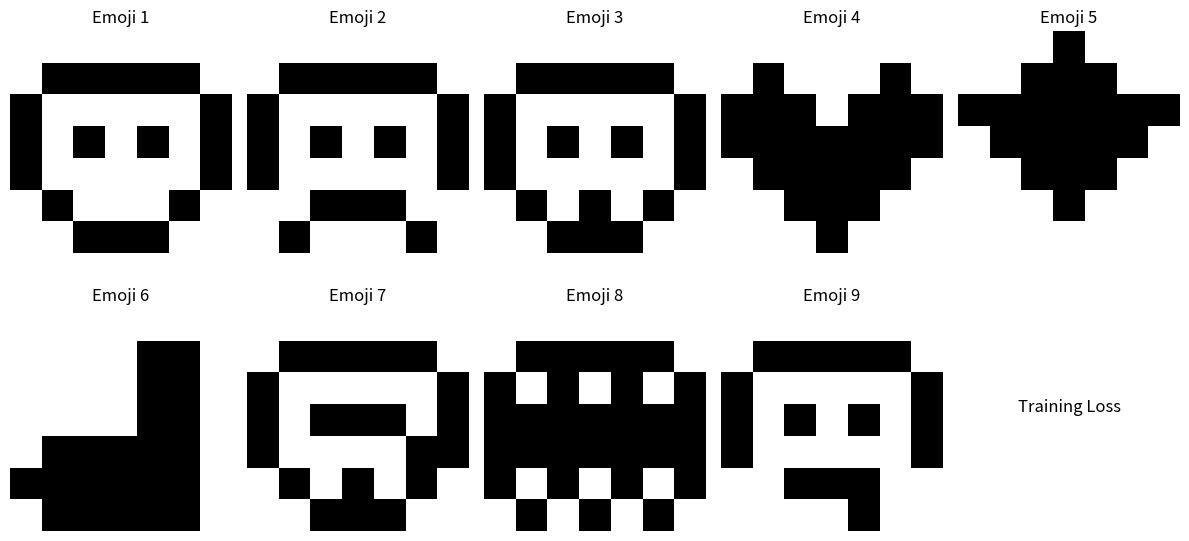
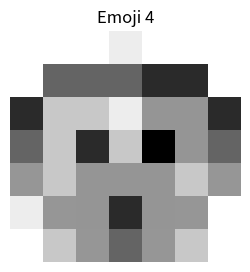

Recreate these plots in Python, in order.
import numpy as np
import matplotlib.pyplot as plt
from scipy.spatial.distance import euclidean

def lineal(k):
    return k

def lineal_der(k):
    return np.ones_like(k)

def tanh(k, beta):
    return np.tanh(beta * k)

def tanh_der(k, beta):
    tanh_k = tanh(beta * k)
    return beta * (1 - (tanh_k ** 2))

# Función de activación Sigmoid
def sigmoid(x, beta):
    return 1 / (1 + np.exp(-2 * beta * x))

def sigmoid_derivative(x, beta):
    s = sigmoid(x, beta)
    return 2 * beta * s * (1 - s)

# Función de la pérdida MSE
def mse_loss(y_pred, y_true):
    return np.mean(np.square(y_pred - y_true))

# Derivada de la función de pérdida MSE
def mse_loss_derivative(y_pred, y_true):
    return 2 * (y_pred - y_true) / y_true.size

# Función para calcular la divergencia KL
def kl_divergence_loss(mu, logvar):
    return -0.5 * np.sum(1 + logvar - np.square(mu) - np.exp(logvar))

# Derivadas de la divergencia KL
def kl_divergence_grad(mu, logvar):
    d_mu = -mu
    d_logvar = -0.5 + 0.5 * np.exp(logvar)
    return d_mu, d_logvar

class VAEAutoencoder:
    def __init__(self, structure, beta=1.0, learning_rate=0.001, epochs = 1000):
        self.structure = structure  # List defining the number of neurons per layer
        self.beta = beta
        self.learning_rate = learning_rate
        self.epochs = epochs
        self.decoder_weights = None
        self.decoder_biases = None
        self.encoder_weights = None
        self.encoder_biases = None
        self.W_mu = None
        self.W_logvar = None
        self.b_mu = None
        self.b_logvar = None


    # Función para inicializar los pesos y los sesgos
    def initialize_weights(self, structure):
        weights = []
        biases = []
        
        for i in range(len(structure) - 1):
            weight_matrix = np.random.randn(structure[i], structure[i + 1]) * 0.01
            bias_vector = np.zeros((1, structure[i + 1]))
            weights.append(weight_matrix)
            biases.append(bias_vector)
        
        return weights, biases

    # Función de forward propagation
    def forward_propagation(self, x, weights, biases, beta):
        activations = [x]
        excitations= []
        for W, b in zip(weights, biases):
            excitations.append((np.dot(x,W) + b))
            x = sigmoid(np.dot(x, W) + b, beta)
            activations.append(x)
        return activations, excitations

    # Backpropagation general
    def backpropagation(self, activations, weights, biases, gradients, lr):
        for i in range(len(weights) - 1, -1, -1):
            # Compute gradients for weights and biases
            grad_activation = gradients.pop()
            grad_weight = np.dot(activations[i].T, grad_activation)
            grad_bias = np.sum(grad_activation, axis=0, keepdims=True)

            # Update weights and biases
            weights[i] -= lr * grad_weight
            biases[i] -= lr * grad_bias

            # Compute the gradient for the previous layer
            if i > 0:
                grad_activation = np.dot(grad_activation, weights[i].T) * activations[i] * (1 - activations[i])
                gradients.append(grad_activation)
                
    def decoder_backprop(self, output, activations, excitations, weights, biases, beta):
        errors = [0.0] * len(weights)  # Initialize error list
        weight_gradients = [0.0] * len(weights)
        bias_gradients = [0.0] * len(biases)
        # Error at the output layer (last layer)
        aux = output - activations[-1]
        output_error = aux * sigmoid_derivative(excitations[-1], beta)
        errors[-1] = output_error
        # Back-propagate error through hidden layers
        for i in reversed(range(len(weights) - 1)):
            errors[i] = np.dot(errors[i + 1], weights[i + 1].T) * sigmoid_derivative(excitations[i], beta)
        for i in range(len(weights)):
            weight_gradients[i] = np.clip(-np.dot(activations[i].T, errors[i]), a_min=-5, a_max=5)
            bias_gradients[i] = np.clip(-np.sum(errors[i], axis=0, keepdims=True), a_min=-5, a_max=5)
        return weight_gradients, bias_gradients, errors

    def encoder_backprop(self, grad_mu, grad_logvar, W_mu, W_logvar,  activations, excitations, weights, biases, beta):
        errors = [0.0] * (len(weights))  # Initialize error list
        weight_gradients = [0.0] * (len(weights))
        bias_gradients = [0.0] * (len(biases))
        grad_anterior_capa = np.dot(grad_mu, W_mu) + np.dot(grad_logvar, W_logvar)
        errors[-1] = grad_anterior_capa * sigmoid_derivative(excitations[-1], beta)
        for i in reversed(range(len(weights) - 1)):
            errors[i] = np.dot(errors[i+1], weights[i+1].T) * sigmoid_derivative(excitations[i], beta)
        for i in range(len(weights)):
            weight_gradients[i] = np.clip(-np.dot(activations[i].T, errors[i]), a_min=-5, a_max=5)
            bias_gradients[i] = np.clip(-np.sum(errors[i], axis=0, keepdims=True), a_min=-5, a_max=5)   
        return weight_gradients, bias_gradients, errors

    def wab_actualizations(self, W_grad, b_grad, weigths, biases, lr):
        for i in range(len(weigths)):
            delta_W = lr * W_grad[i]
            delta_b = lr * b_grad[i]
            weigths[i] -= delta_W
            biases[i] -= delta_b
        
    # Función de entrenamiento
    def train_vae(self, X):
        input_dim = self.structure[0]
        hidden_layers = self.structure[1:-1]
        latent_dim = self.structure[-1]
        
        # Inicializar pesos y sesgos para encoder y decoder
        self.encoder_weights, self.encoder_biases = self.initialize_weights(self.structure)
        
        # Asegúrate de que el encoder tenga un conjunto de pesos y sesgos separados para 'mu' y 'logvar'
        self.W_mu = np.random.randn(self.structure[-1], self.structure[-2]) * 0.01  # Pesos para 'mu'
        self.W_logvar = np.random.randn(self.structure[-1], self.structure[-2]) * 0.01  # Pesos para 'logvar'
        self.b_mu = np.zeros((1, self.structure[-1]))  # Sesgos para 'mu'
        self.b_logvar = np.zeros((1, self.structure[-1]))  # Sesgos para 'logvar'

        # Para el decoder, invertimos la estructura
        decoder_structure = [latent_dim] + hidden_layers[::-1] + [input_dim]
        self.decoder_weights, self.decoder_biases = self.initialize_weights(decoder_structure)

        total_losses = []

        for epoch in range(self.epochs):
            total_loss = 0
            for x in X:
                x = x.reshape(1, -1)  # Reshape the input to match the expected dimensions

                # Encoder forward pass
                encoder_activations, encoder_excitations = self.forward_propagation(x, self.encoder_weights[:-1], self.encoder_biases[:-1], self.beta)
                h_enc = encoder_activations[-1]  # Última capa oculta del encoder

                # Cálculo de 'mu' y 'logvar' con pesos separados
                mu = np.dot(h_enc, self.W_mu.T) + self.b_mu  # Capa de salida para 'mu'
                logvar = np.dot(h_enc, self.W_logvar.T) + self.b_logvar  # Capa de salida para 'logvar'

                # Reparameterization trick
                std = np.exp(0.5 * logvar)
                z = mu + std * np.random.randn(*std.shape)

                # Decoder forward pass
                decoder_activations, decoder_excitations = self.forward_propagation(z, self.decoder_weights, self.decoder_biases, self.beta)
                reconstructed = decoder_activations[-1]

                # Compute losses
                mse = mse_loss(reconstructed, x)
                kl = kl_divergence_loss(mu, logvar)
                loss = mse + kl
                total_loss += loss

                # Decoder backpropagation
                #d_reconstructed = mse_loss_derivative(reconstructed, x)
                #decoder_gradients = [d_reconstructed]
                #backpropagation(decoder_activations, decoder_weights, decoder_biases, decoder_gradients, lr)
                decoder_w_gradients, decoder_b_gradients, decoder_errors = self.decoder_backprop(x, decoder_activations, decoder_excitations, self.decoder_weights, self.decoder_biases, self.beta)
                
                #Compute latent gradients
                z_gradient = np.dot(decoder_errors[0], self.decoder_weights[0].T)
                grad_mu_kl = mu  # Gradiente de KL respecto a mu
                grad_logvar_kl = 0.5 * (np.exp(logvar) - 1)  # Gradiente de KL respecto a logvar
                grad_mu = z_gradient + grad_mu_kl
                grad_logvar = z_gradient * (z-mu) * 0.5 + grad_logvar_kl
                
                #Calculando el gradiente para W_mu y W_logvar
                grad_W_mu = np.dot((grad_mu * sigmoid_derivative(mu, self.beta)).T, h_enc)
                grad_W_logvar = np.dot((grad_logvar * sigmoid_derivative(logvar, self.beta)).T, h_enc)
                grad_b_mu = grad_mu
                grad_b_logvar = grad_logvar

                encoder_w_gradients, encoder_b_gradients, encoder_errors = self.encoder_backprop(grad_mu, grad_logvar, self.W_mu, self.W_logvar, encoder_activations, encoder_excitations, self.encoder_weights[:-1], self.encoder_biases[:-1], self.beta)

                #Actualizacion de pesos y sesgos del decoder
                self.wab_actualizations(decoder_w_gradients, decoder_b_gradients, self.decoder_weights, self.decoder_biases,self.learning_rate)
                
                # Actualización de los pesos y sesgos de mu y logvar
                self.W_mu -= self.learning_rate * grad_W_mu
                self.b_mu -= self.learning_rate * grad_b_mu
                self.W_logvar -= self.learning_rate * grad_W_logvar
                self.b_logvar -= self.learning_rate * grad_b_logvar
                
                #Actualizacion de pesos y sesgos en el encoder
                self.wab_actualizations(encoder_w_gradients, encoder_b_gradients, self.encoder_weights[:-1], self.encoder_biases[:-1], self.learning_rate)

            total_losses.append(total_loss / len(X))

            if epoch % 100 == 0:
                print(f"Epoch {epoch}, Loss: {total_loss / len(X):.4f}")

        # Plot the total loss
        plt.plot(total_losses)
        plt.xlabel("Epochs")
        plt.ylabel("Loss (MSE + KL)")
        plt.title("Training Loss")
        plt.show()
        
    def decode(self, Z):
        reconstructed_array = []
        for x in Z:
            decoder_activations, decoder_excitations = self.forward_propagation(x, self.decoder_weights, self.decoder_biases, self.beta)
            reconstructed = decoder_activations[-1]
            reconstructed_array.append(reconstructed)
        return reconstructed_array
        
    def example(self, x):
        x = x.reshape(1, -1)  # Reshape the input to match the expected dimensions

        # Encoder forward pass
        encoder_activations, encoder_excitations = self.forward_propagation(x, self.encoder_weights[:-1], self.encoder_biases[:-1], self.beta)
        h_enc = encoder_activations[-1]  # Última capa oculta del encoder

        # Cálculo de 'mu' y 'logvar' con pesos separados
        mu = np.dot(h_enc, self.W_mu.T) + self.b_mu  # Capa de salida para 'mu'
        logvar = np.dot(h_enc, self.W_logvar.T) + self.b_logvar  # Capa de salida para 'logvar'

        # Reparameterization trick
        std = np.exp(0.5 * logvar)
        z = mu + std * np.random.randn(*std.shape)

        # Decoder forward pass
        decoder_activations, decoder_excitations = self.forward_propagation(z, self.decoder_weights, self.decoder_biases, self.beta)
        reconstructed = decoder_activations[-1]

        return reconstructed
    
    def plot_latent_grid(self, grid_size=25, pixel_dims=(7, 7), latent_range=(-2.5, 2.5)):
        """
        Plot a grid of 7x7 bitmaps decoded from a grid of latent space points, with labeled axes.
        The space between the subplots is filled with black.
        Parameters:
        - grid_size: Number of points along each dimension of the latent space grid.
        - pixel_dims: Dimensions of the output bitmaps (default is 7x7).
        - latent_range: Range of the latent space to sample from (default is [-1, 1]).
        """
        if self.structure[-1] != 2:
            raise ValueError("Latent space must be 2D to use this visualization.")
        # Create a 2D grid of points in the latent space
        x_coords = np.linspace(latent_range[0], latent_range[1], grid_size)
        y_coords = np.linspace(latent_range[0], latent_range[1], grid_size)
        latent_grid = np.array([[x, y] for y in y_coords for x in x_coords])
        # Decode each latent point
        decoded_images = np.array(self.decode(latent_grid))
        decoded_images = decoded_images.reshape((-1, *pixel_dims))  # Reshape to (grid_size^2, height, width)
        # Plot the grid of images
        fig, axes = plt.subplots(grid_size, grid_size,
                                 figsize=(12, 12))  # ,
                                 # gridspec_kw={'wspace': 0.0, 'hspace': 0.0})  # Remove all spacing
        # Set the figure background to black
        fig.patch.set_facecolor('black')
        for i in range(grid_size):
            for j in range(grid_size):
                index = i * grid_size + j
                axes[i, j].imshow(decoded_images[index], cmap='gray', vmin=0, vmax=1, interpolation='nearest')
                axes[i, j].set_xticks([])
                axes[i, j].set_yticks([])
                axes[i, j].set_aspect('equal')  # Ensure images don't stretch
                axes[i, j].set_facecolor('black')  # Set subplot background to black
                # Add X and Y labels for the first row and first column
                if j == 0:
                    axes[i, j].set_ylabel(f"{y_coords[i]:.1f}", fontsize=16, color='white')
                if i == grid_size - 1:
                    axes[i, j].set_xlabel(f"{x_coords[j]:.1f}", fontsize=16, color='white')
        # # Set common labels for axes
        # fig.text(0.5, 0.02, 'Latent X', ha='center', fontsize=10, color='white')
        # fig.text(0.02, 0.5, 'Latent Y', va='center', rotation='vertical', fontsize=10, color='white')
        # Save the plot with a black background
        plt.tight_layout(pad=0.5)  # No padding to make it as compact as possible
        plt.savefig(
            "task1_combined_activation_latent_grid.png",
            # {varying_hyperparam.lower().replace(" ", "_")}_determined_latent_grid.png",
            dpi=300, bbox_inches='tight',  # facecolor=fig.get_facecolor()
        )
        plt.close()
        
    def encode(self, input):
        z_values = []
        
        for k in input:
        
            k = k.reshape(1, -1)  # Reshape the input to match the expected dimensions

            # Encoder forward pass
            encoder_activations, encoder_excitations = self.forward_propagation(k, self.encoder_weights[:-1], self.encoder_biases[:-1], self.beta)
            h_enc = encoder_activations[-1]  # Última capa oculta del encoder

            # Cálculo de 'mu' y 'logvar' con pesos separados
            mu = np.dot(h_enc, self.W_mu.T) + self.b_mu  # Capa de salida para 'mu'
            logvar = np.dot(h_enc, self.W_logvar.T) + self.b_logvar  # Capa de salida para 'logvar'

            # Reparameterization trick
            std = np.exp(0.5 * logvar)
            new_z = mu + std * np.random.randn(*std.shape)
            
            z_values.append(*new_z)
        
        return z_values
        
    def plot_latent_space(self, x, labels=None):
        if self.structure[-1] != 2:
            raise ValueError("The latent space must be 2D to visualize. Adjust the architecture.")
        # Encode input data into latent representations
        latent_representations = self.encode(x)
        # Compute distances from each point to the origin (0, 0)
        #distances = [euclidean(point, [0, 0]) for point in latent_representations]
        # Normalize distances to [0, 1] for colormap scaling
        #max_distance = max(distances)
        #normalized_distances = [d / max_distance for d in distances]
        # Use a colormap (e.g., viridis) to assign colors based on distances
        colormap = plt.cm.viridis
        #colors = [colormap(norm_dist) for norm_dist in normalized_distances]
        # Plot the points
        plt.figure(figsize=(8, 6))
        for i, point in enumerate(latent_representations):
            plt.scatter(point[0], point[1], color="blue", s=50, alpha=0.7)
            # Adjust text labels with an offset for spacing
            if labels is not None:
                text_offset = 0.08  # Adjust the offset value to your preference
                plt.text(
                    point[0] + text_offset,
                    point[1] + text_offset,
                    str(labels[i]),
                    fontsize=9,
                    ha='center',  # Horizontal alignment
                    va='center'  # Vertical alignment
                )
        # Add a colorbar to represent the distances
        #sm = plt.cm.ScalarMappable(cmap=colormap, norm=plt.Normalize(vmin=0, vmax=max_distance))
        #sm.set_array([])
        #cbar = plt.colorbar(sm)
        #cbar.set_label('Distance from Center')
        # Add titles, labels, and grid
        plt.title("2D Latent Space Representation")
        plt.xlabel("Latent Dimension 1")
        plt.ylabel("Latent Dimension 2")
        plt.grid(True)
        # Save and close the plot
        plt.savefig(
            f"task1_combined_activation_latent_space.png",
            # {varying_hyperparam.lower().replace(" ", "_")}_determined_latent_space.png",
            dpi=300, bbox_inches='tight')
        plt.close()

inputs = np.array([
    # Cara feliz 🙂
    [
        [0, 0, 0, 0, 0, 0, 0],
        [0, 1, 1, 1, 1, 1, 0],
        [1, 0, 0, 0, 0, 0, 1],
        [1, 0, 1, 0, 1, 0, 1],
        [1, 0, 0, 0, 0, 0, 1],
        [0, 1, 0, 0, 0, 1, 0],
        [0, 0, 1, 1, 1, 0, 0],
    ],
    # Cara triste ☹️
    [
        [0, 0, 0, 0, 0, 0, 0],
        [0, 1, 1, 1, 1, 1, 0],
        [1, 0, 0, 0, 0, 0, 1],
        [1, 0, 1, 0, 1, 0, 1],
        [1, 0, 0, 0, 0, 0, 1],
        [0, 0, 1, 1, 1, 0, 0],
        [0, 1, 0, 0, 0, 1, 0],
    ],
    # Cara sorprendida 😮
    [
        [0, 0, 0, 0, 0, 0, 0],
        [0, 1, 1, 1, 1, 1, 0],
        [1, 0, 0, 0, 0, 0, 1],
        [1, 0, 1, 0, 1, 0, 1],
        [1, 0, 0, 0, 0, 0, 1],
        [0, 1, 0, 1, 0, 1, 0],
        [0, 0, 1, 1, 1, 0, 0],
    ],
    # Corazón ❤️
    [
        [0, 0, 0, 0, 0, 0, 0],
        [0, 1, 0, 0, 0, 1, 0],
        [1, 1, 1, 0, 1, 1, 1],
        [1, 1, 1, 1, 1, 1, 1],
        [0, 1, 1, 1, 1, 1, 0],
        [0, 0, 1, 1, 1, 0, 0],
        [0, 0, 0, 1, 0, 0, 0],
    ],
    # Estrella ⭐
    [
        [0, 0, 0, 1, 0, 0, 0],
        [0, 0, 1, 1, 1, 0, 0],
        [1, 1, 1, 1, 1, 1, 1],
        [0, 1, 1, 1, 1, 1, 0],
        [0, 0, 1, 1, 1, 0, 0],
        [0, 0, 0, 1, 0, 0, 0],
        [0, 0, 0, 0, 0, 0, 0],
    ],
    # Pulgar arriba 👍
    [
        [0, 0, 0, 0, 0, 0, 0],
        [0, 0, 0, 0, 1, 1, 0],
        [0, 0, 0, 0, 1, 1, 0],
        [0, 0, 0, 0, 1, 1, 0],
        [0, 1, 1, 1, 1, 1, 0],
        [1, 1, 1, 1, 1, 1, 0],
        [0, 1, 1, 1, 1, 1, 0],
    ],
    # Carita guiñando 😉
    [
        [0, 0, 0, 0, 0, 0, 0],
        [0, 1, 1, 1, 1, 1, 0],
        [1, 0, 0, 0, 0, 0, 1],
        [1, 0, 1, 1, 1, 0, 1],
        [1, 0, 0, 0, 0, 1, 1],
        [0, 1, 0, 1, 0, 1, 0],
        [0, 0, 1, 1, 1, 0, 0],
    ],
    # Cara con gafas 😎
    [
        [0, 0, 0, 0, 0, 0, 0],
        [0, 1, 1, 1, 1, 1, 0],
        [1, 0, 1, 0, 1, 0, 1],
        [1, 1, 1, 1, 1, 1, 1],
        [1, 1, 1, 1, 1, 1, 1],
        [1, 0, 1, 0, 1, 0, 1],
        [0, 1, 0, 1, 0, 1, 0],
    ],
    # Carita llorando 😢
    [
        [0, 0, 0, 0, 0, 0, 0],
        [0, 1, 1, 1, 1, 1, 0],
        [1, 0, 0, 0, 0, 0, 1],
        [1, 0, 1, 0, 1, 0, 1],
        [1, 0, 0, 0, 0, 0, 1],
        [0, 0, 1, 1, 1, 0, 0],
        [0, 0, 0, 0, 1, 0, 0],
    ],
    # Carita enfadada 😡
    [
        [0, 0, 0, 0, 0, 0, 0],
        [0, 1, 1, 1, 1, 1, 0],
        [1, 0, 1, 0, 1, 0, 1],
        [1, 1, 1, 1, 1, 1, 1],
        [1, 1, 1, 1, 1, 1, 1],
        [0, 1, 0, 1, 0, 1, 0],
        [0, 0, 1, 1, 1, 0, 0],
    ],
])

# Graficar los emojis
fig, axes = plt.subplots(2, 5, figsize=(12, 6))
axes = axes.flatten()

for i, emoji in enumerate(inputs):
    axes[i].imshow(emoji, cmap="Greys", interpolation="nearest")
    axes[i].axis("off")
    axes[i].set_title(f"Emoji {i+1}")

plt.tight_layout()
plt.show()

inputs = inputs / 1.0

new_input = inputs[:6]

vae = VAEAutoencoder([49, 21, 7, 2], beta=1, learning_rate=0.001, epochs=2500)
vae.train_vae(new_input)

'''
index = 0
emoji_example = inputs[index]
reconstructed_emoji = vae.example(emoji_example)
reconstructed_matrix = np.array(reconstructed_emoji).reshape(7,7)

plt.figure(figsize=(3, 3))  # Ajusta el tamaño para que se vea bien como cuadrícula
plt.imshow(reconstructed_matrix, cmap="Greys", interpolation="nearest")
plt.axis("off")
plt.title(f"Emoji {index + 1}")
plt.gca().set_aspect("equal")  # Asegurar que las celdas sean cuadradas
plt.show()
'''

#zed = vae.encode(new_input)

#print(zed)

#vae.plot_latent_space(new_input, ["feliz", "triste", "sorprendida", "corazon", "estrella", "pulgar arriba"])


index = 3
emoji_example = new_input[index]
reconstructed_emoji = vae.example(emoji_example)
reconstructed_matrix = np.array(reconstructed_emoji).reshape(7,7)

plt.figure(figsize=(3, 3))  # Ajusta el tamaño para que se vea bien como cuadrícula
plt.imshow(reconstructed_matrix, cmap="Greys", interpolation="nearest")
plt.axis("off")
plt.title(f"Emoji {index + 1}")
plt.gca().set_aspect("equal")  # Asegurar que las celdas sean cuadradas
plt.show()

#vae.plot_latent_grid()


